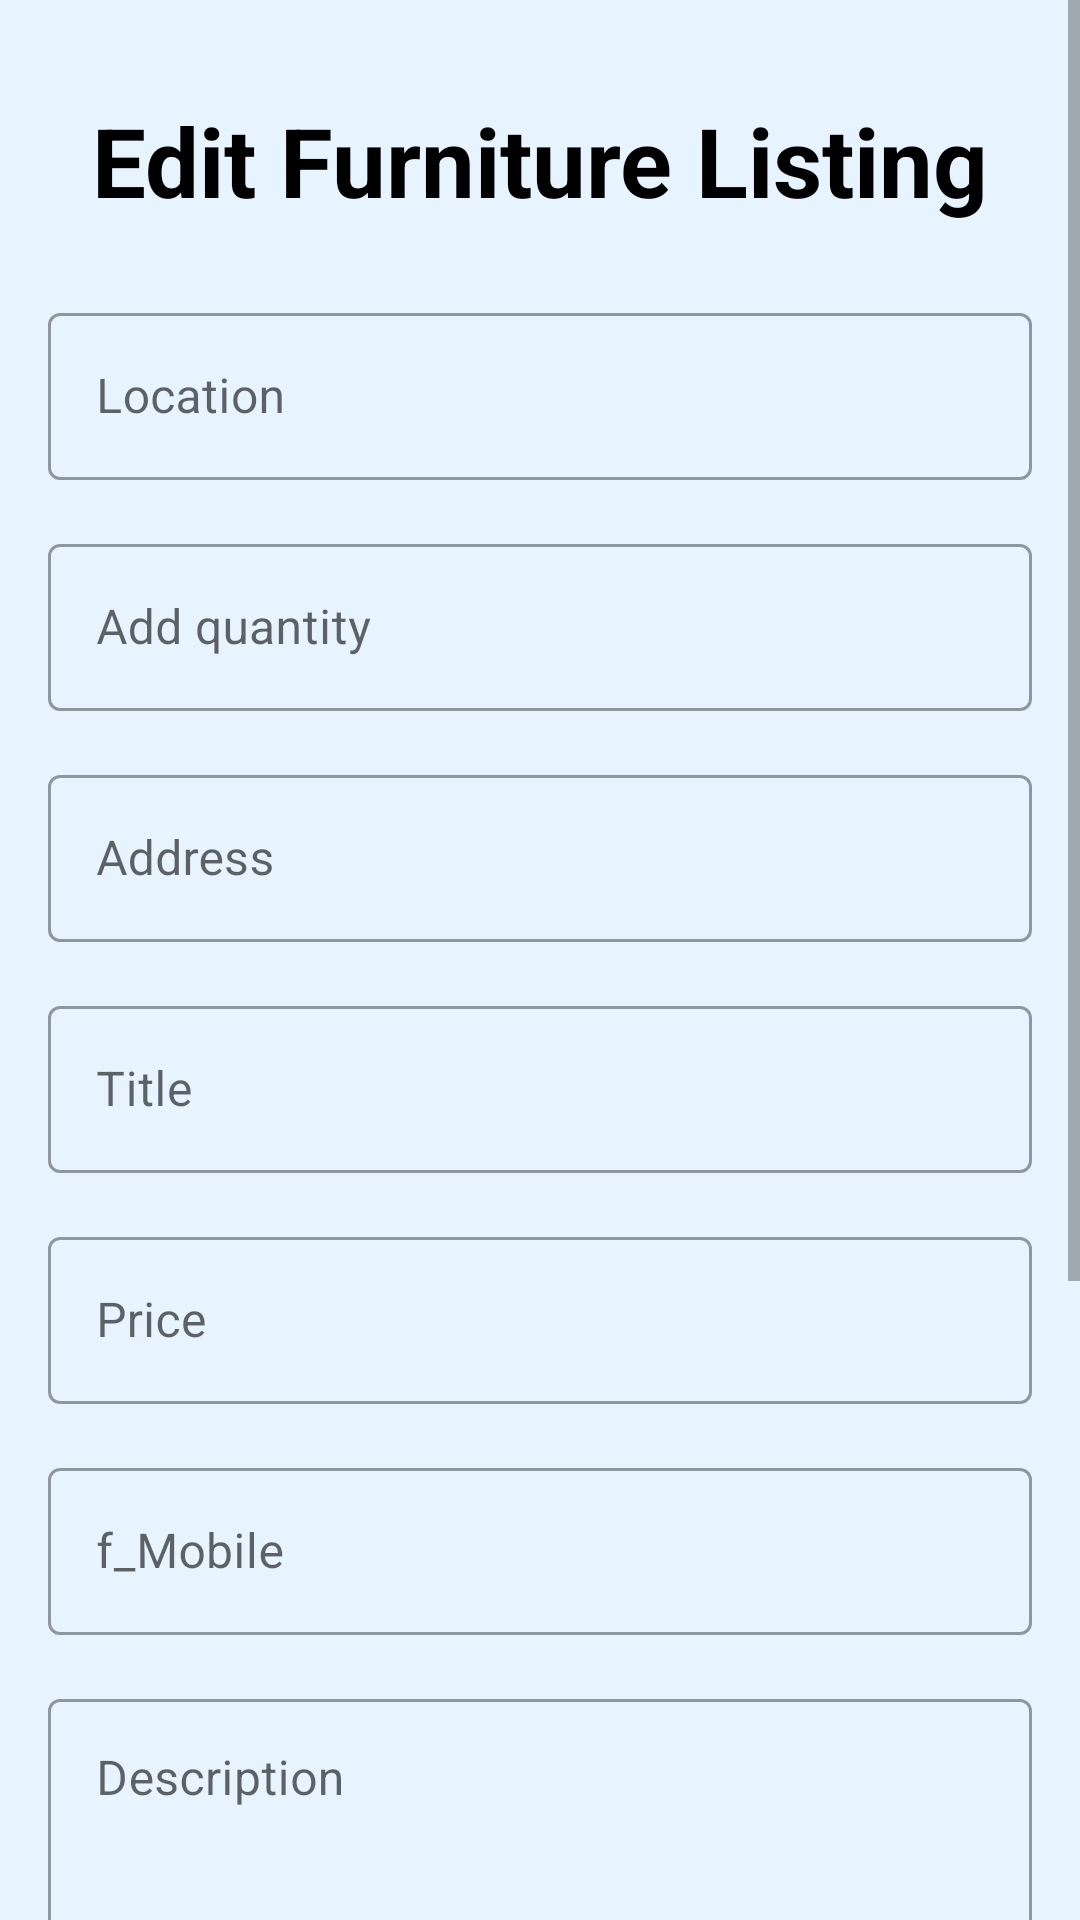

Here is an Android app screen rendered from its layout file. Give the layout XML and the strings, colors and styles it references.
<!-- AndroidManifest.xml: application theme Theme.Bodima -->
<!-- res/layout/activity_edit_furniture.xml -->
<?xml version="1.0" encoding="utf-8"?>
<ScrollView xmlns:android="http://schemas.android.com/apk/res/android"
    xmlns:app="http://schemas.android.com/apk/res-auto"
    xmlns:tools="http://schemas.android.com/tools"
    android:layout_width="match_parent"
    android:layout_height="match_parent">

    <androidx.constraintlayout.widget.ConstraintLayout
        android:layout_width="match_parent"
        android:layout_height="match_parent"
        android:background="@color/Background"
        tools:context=".activities.EditFurnitureActivity">


        <com.google.android.material.textfield.TextInputLayout
            android:id="@+id/f_location"
            android:layout_width="match_parent"
            android:layout_height="wrap_content"
            android:layout_marginStart="16dp"
            android:layout_marginTop="24dp"
            android:layout_marginEnd="16dp"
            android:hint="Location"
            app:endIconMode="clear_text"
            app:layout_constraintEnd_toEndOf="parent"
            app:layout_constraintStart_toStartOf="parent"
            app:layout_constraintTop_toBottomOf="@+id/f_topicadd">

            <com.google.android.material.textfield.TextInputEditText
                android:id="@+id/f_locationtextEdit"
                android:layout_width="match_parent"
                android:layout_height="wrap_content" />

        </com.google.android.material.textfield.TextInputLayout>

        <com.google.android.material.textfield.TextInputLayout
            android:id="@+id/noquantity"
            android:layout_width="match_parent"
            android:layout_height="wrap_content"
            android:layout_marginStart="16dp"
            android:layout_marginTop="16dp"
            android:layout_marginEnd="16dp"
            android:hint="Add quantity"
            app:layout_constraintEnd_toEndOf="parent"
            app:layout_constraintStart_toStartOf="parent"
            app:layout_constraintTop_toBottomOf="@id/f_location">

            <com.google.android.material.textfield.TextInputEditText
                android:id="@+id/f_quantitytextEdit"
                android:layout_width="match_parent"
                android:inputType="number"
                android:layout_height="wrap_content" />

        </com.google.android.material.textfield.TextInputLayout>

        <com.google.android.material.textfield.TextInputLayout
            android:id="@+id/f_address"
            android:layout_width="match_parent"
            android:layout_height="wrap_content"
            android:layout_marginStart="16dp"
            android:layout_marginTop="16dp"
            android:layout_marginEnd="16dp"
            android:hint="Address"
            app:layout_constraintEnd_toEndOf="parent"
            app:layout_constraintStart_toStartOf="parent"
            app:layout_constraintTop_toBottomOf="@+id/noquantity">

            <com.google.android.material.textfield.TextInputEditText
                android:id="@+id/f_addresstextEdit"
                android:layout_width="match_parent"
                android:layout_height="wrap_content" />

        </com.google.android.material.textfield.TextInputLayout>

        <com.google.android.material.textfield.TextInputLayout
            android:id="@+id/f_title"
            android:layout_width="match_parent"
            android:layout_height="wrap_content"
            android:layout_marginStart="16dp"
            android:layout_marginTop="16dp"
            android:layout_marginEnd="16dp"
            android:hint="Title"
            app:layout_constraintEnd_toEndOf="parent"
            app:layout_constraintStart_toStartOf="parent"
            app:layout_constraintTop_toBottomOf="@id/f_address">

            <com.google.android.material.textfield.TextInputEditText
                android:id="@+id/f_titletextEdit"
                android:layout_width="match_parent"
                android:layout_height="wrap_content" />

        </com.google.android.material.textfield.TextInputLayout>

        <com.google.android.material.textfield.TextInputLayout
            android:id="@+id/f_price"
            android:layout_width="match_parent"
            android:layout_height="wrap_content"
            android:layout_marginStart="16dp"
            android:layout_marginTop="16dp"
            android:layout_marginEnd="16dp"
            android:hint="Price"
            app:layout_constraintEnd_toEndOf="parent"
            app:layout_constraintStart_toStartOf="parent"
            app:layout_constraintTop_toBottomOf="@id/f_title">

            <com.google.android.material.textfield.TextInputEditText
                android:id="@+id/f_pricetextEdit"
                android:layout_width="match_parent"
                android:inputType="numberDecimal"
                android:layout_height="wrap_content" />

        </com.google.android.material.textfield.TextInputLayout>

        <com.google.android.material.textfield.TextInputLayout
            android:id="@+id/f_Mobile"
            android:layout_width="match_parent"
            android:layout_height="wrap_content"
            android:layout_marginStart="16dp"
            android:layout_marginTop="16dp"
            android:layout_marginEnd="16dp"
            android:hint="f_Mobile"
            app:layout_constraintEnd_toEndOf="parent"
            app:layout_constraintStart_toStartOf="parent"
            app:layout_constraintTop_toBottomOf="@id/f_price">

            <com.google.android.material.textfield.TextInputEditText
                android:id="@+id/f_mobiletextEdit"
                android:layout_width="match_parent"
                android:layout_height="wrap_content"
                android:inputType="phone"
                />

        </com.google.android.material.textfield.TextInputLayout>

        <TextView
            android:id="@+id/f_topicadd"
            android:layout_width="wrap_content"
            android:layout_height="wrap_content"
            android:layout_marginTop="32dp"
            android:text="Edit Furniture Listing"
            android:textColor="#000000"
            android:textSize="32dp"
            android:textStyle="bold"
            app:layout_constraintEnd_toEndOf="parent"
            app:layout_constraintHorizontal_bias="0.5"
            app:layout_constraintStart_toStartOf="parent"
            app:layout_constraintTop_toTopOf="parent" />


        <com.google.android.material.textfield.TextInputLayout
            android:id="@+id/f_description"
            android:layout_width="match_parent"
            android:layout_height="wrap_content"
            android:layout_marginStart="16dp"
            android:layout_marginTop="16dp"
            android:layout_marginEnd="16dp"
            android:hint="Description"
            app:layout_constraintEnd_toEndOf="parent"
            app:layout_constraintStart_toStartOf="parent"
            app:layout_constraintTop_toBottomOf="@id/f_Mobile">

            <EditText
                android:id="@+id/f_descriptiontextEdit"
                android:layout_width="match_parent"
                android:layout_height="wrap_content"
                android:gravity="top|start"
                android:inputType="textMultiLine"
                android:lines="3"
                android:maxLines="5"
                android:scrollbars="vertical" />

        </com.google.android.material.textfield.TextInputLayout>

        <Spinner
            android:id="@+id/furnituredropdownedit"
            android:layout_width="match_parent"
            android:layout_height="wrap_content"
            android:layout_marginStart="16dp"
            android:layout_marginTop="16dp"
            android:layout_marginEnd="16dp"
            android:entries="@array/furnitureCategory"
            app:circularflow_radiusInDP="45dp"
            app:layout_constraintEnd_toEndOf="parent"
            app:layout_constraintStart_toStartOf="parent"
            app:layout_constraintTop_toBottomOf="@id/f_description" />


        <Button
            android:id="@+id/updateBtn"
            android:layout_width="209dp"
            android:layout_height="59dp"
            android:layout_marginStart="100dp"
            android:layout_marginTop="200dp"
            android:text="Update"
            app:cornerRadius="45dp"
            app:layout_constraintStart_toStartOf="parent"
            app:layout_constraintTop_toBottomOf="@+id/furnituredropdownedit" />

        <ImageButton
            android:id="@+id/f_uploadbtnEdit"
            android:layout_width="wrap_content"
            android:layout_height="wrap_content"
            android:layout_marginStart="16dp"
            android:layout_marginTop="20dp"
            app:layout_constraintStart_toStartOf="parent"
            app:layout_constraintTop_toBottomOf="@+id/furnituredropdownedit"
            app:srcCompat="@drawable/upload" />

        <ImageView
            android:id="@+id/f_uploadimgEdit"
            android:layout_width="150dp"
            android:layout_height="150dp"
            android:layout_marginStart="132dp"
            android:layout_marginTop="20dp"
            app:layout_constraintStart_toStartOf="parent"
            app:layout_constraintTop_toBottomOf="@+id/furnituredropdownedit"
            tools:srcCompat="@tools:sample/avatars" />


        
        
        
        
        
        
        

        
        
        
        
        

        

    </androidx.constraintlayout.widget.ConstraintLayout>

</ScrollView>
<!-- resources referenced by this layout -->
<resources>
  <string-array name="furnitureCategory">
          <item>Select Category</item>
          <item>Used</item>
          <item>Brand-new</item>
          <item>Reconditioned</item>
      </string-array>
  <color name="Background">#E7F3FF</color>
  <!-- drawable upload (drawable) -->
  <vector android:height="48dp" android:tint="#000000"
      android:viewportHeight="24" android:viewportWidth="24"
      android:width="48dp" xmlns:android="http://schemas.android.com/apk/res/android">
      <path android:fillColor="@android:color/white" android:pathData="M5,20h14v-2H5V20zM5,10h4v6h6v-6h4l-7,-7L5,10z"/>
  </vector>
  <style name="Theme.Bodima" parent="Theme.MaterialComponents.DayNight.DarkActionBar">
          
          <item name="colorPrimary">@color/purple_500</item>
          <item name="colorPrimaryVariant">@color/purple_700</item>
          <item name="colorOnPrimary">@color/white</item>
          
          <item name="colorSecondary">@color/teal_200</item>
          <item name="colorSecondaryVariant">@color/teal_700</item>
          <item name="colorOnSecondary">@color/black</item>
          
          <item name="android:statusBarColor">?attr/colorPrimaryVariant</item>
          
          <item name="textInputStyle">@style/Widget.MaterialComponents.TextInputLayout.OutlinedBox</item>
      </style>
  <color name="purple_500">#FF6200EE</color>
  <color name="purple_700">#FF3700B3</color>
  <color name="white">#FFFFFFFF</color>
  <color name="teal_200">#FF03DAC5</color>
  <color name="teal_700">#FF018786</color>
  <color name="black">#FF000000</color>
</resources>
